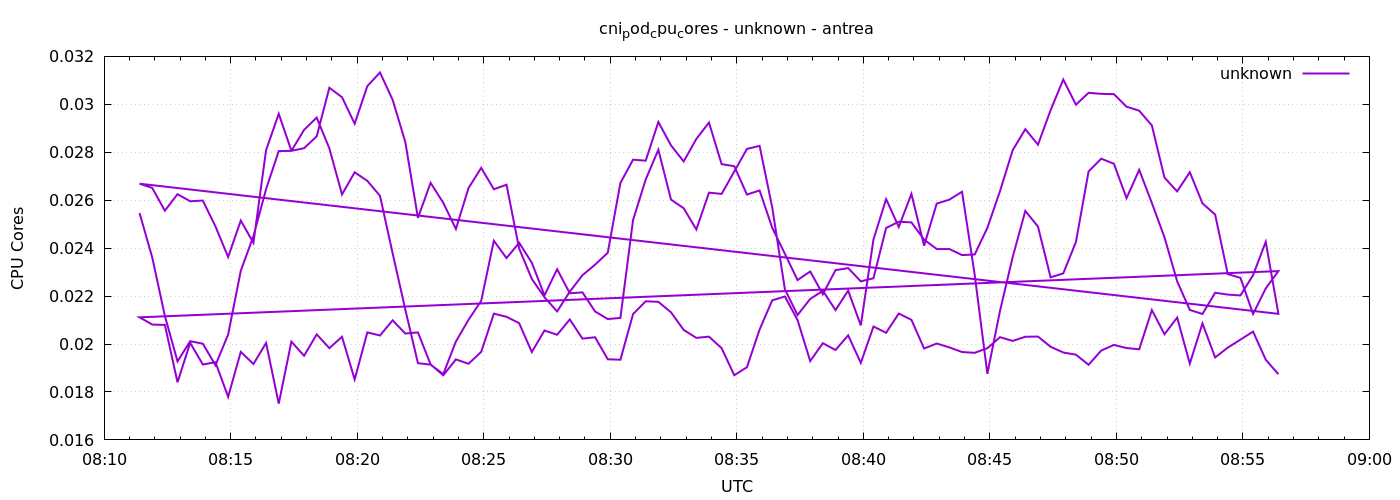

Source data for this figure (header and first rows):
1777968684	0.02546415432488717
1777968714	0.02362
1777968744	0.02117
1777968774	0.01927
1777968804	0.02012
1777968834	0.02001
1777968864	0.01912
1777968894	0.02039
1777968924	0.02306
1777968954	0.0245
1777968984	0.02646
1777969014	0.02805
1777969044	0.02806
1777969074	0.02893
1777969104	0.02945
1777969134	0.02816
1777969164	0.02624
1777969194	0.02716
1777969224	0.02681
1777969254	0.02618
1777969284	0.02379
1777969314	0.02144
1777969344	0.0192
1777969374	0.01914
1777969404	0.01875
1777969434	0.02011
1777969464	0.02101
1777969494	0.0218
1777969524	0.02431
1777969554	0.02359
1777969584	0.02422
1777969614	0.02339
1777969644	0.02203
1777969674	0.02312
1777969704	0.02212
1777969734	0.02215
1777969764	0.02136
1777969794	0.02104
1777969824	0.02109
1777969854	0.02517
1777969884	0.02686
1777969914	0.0281
1777969944	0.02602
1777969974	0.02566
1777970004	0.02478
1777970034	0.02631
1777970064	0.02626
1777970094	0.0272
1777970124	0.02814
1777970154	0.02827
1777970184	0.0257
1777970214	0.02228
1777970244	0.02121
1777970274	0.02188
1777970304	0.02222
1777970334	0.02142
1777970364	0.02223
1777970394	0.02078
1777970424	0.02436
1777970454	0.02605
1777970484	0.02488
... 212 more rows
